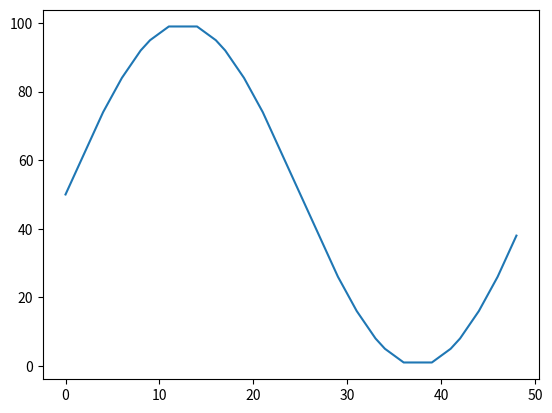

This chart was generated by the following Python code:

import matplotlib.pyplot as plt
import numpy as np 

class Pwm():
    '''Generate senoidal reference for sPWM '''
    def __init__(self):
        self.top=100/2
        self._vecSin =np.zeros(49,dtype=int)
    
    def gera_pwm(self):
        for i in range(0,49):
            self._vecSin[i]=int(np.sin(2*np.pi*i/self.top)*self.top)+self.top
            i=i+1
        return self._vecSin
        


if __name__=='__main__':
    vec=np.array(Pwm().gera_pwm())
    plt.plot(vec)
    plt.show()
    print(vec)
    # plt.plot(   np.array([ 0x80, 0x83, 0x87, 0x8A, 0x8E, 0x91, 0x95, 0x98, 0x9B, 0x9E, 0xA2, 0xA5, 0xA7, 0xAA, 0xAD, 0xAF,
    # 0xB2, 0xB4, 0xB6, 0xB8, 0xB9, 0xBB, 0xBC, 0xBD, 0xBE, 0xBF, 0xBF, 0xBF, 0xC0, 0xBF, 0xBF, 0xBF,
    # 0xBE, 0xBD, 0xBC, 0xBB, 0xB9, 0xB8, 0xB6, 0xB4, 0xB2, 0xAF, 0xAD, 0xAA, 0xA7, 0xA5, 0xA2, 0x9E,
    # 0x9B, 0x98, 0x95, 0x91, 0x8E, 0x8A, 0x87, 0x83, 0x80, 0x7C, 0x78, 0x75, 0x71, 0x6E, 0x6A, 0x67,
    # 0x64, 0x61, 0x5D, 0x5A, 0x58, 0x55, 0x52, 0xtop, 0x4D, 0x4B, 0x49, 0x47, 0x46, 0x44, 0x43, 0x42,
    # 0x41, 0x40, 0x40, 0x40, 0x40, 0x40, 0x40, 0x40, 0x41, 0x42, 0x43, 0x44, 0x46, 0x47, 0x49, 0x4B,
    # 0x4D, 0xtop, 0x52, 0x55, 0x58, 0x5A, 0x5D, 0x61, 0x64, 0x67, 0x6A, 0x6E, 0x71, 0x75, 0x78, 0x7C])-64)
    plt.show()
    #print(vec)

